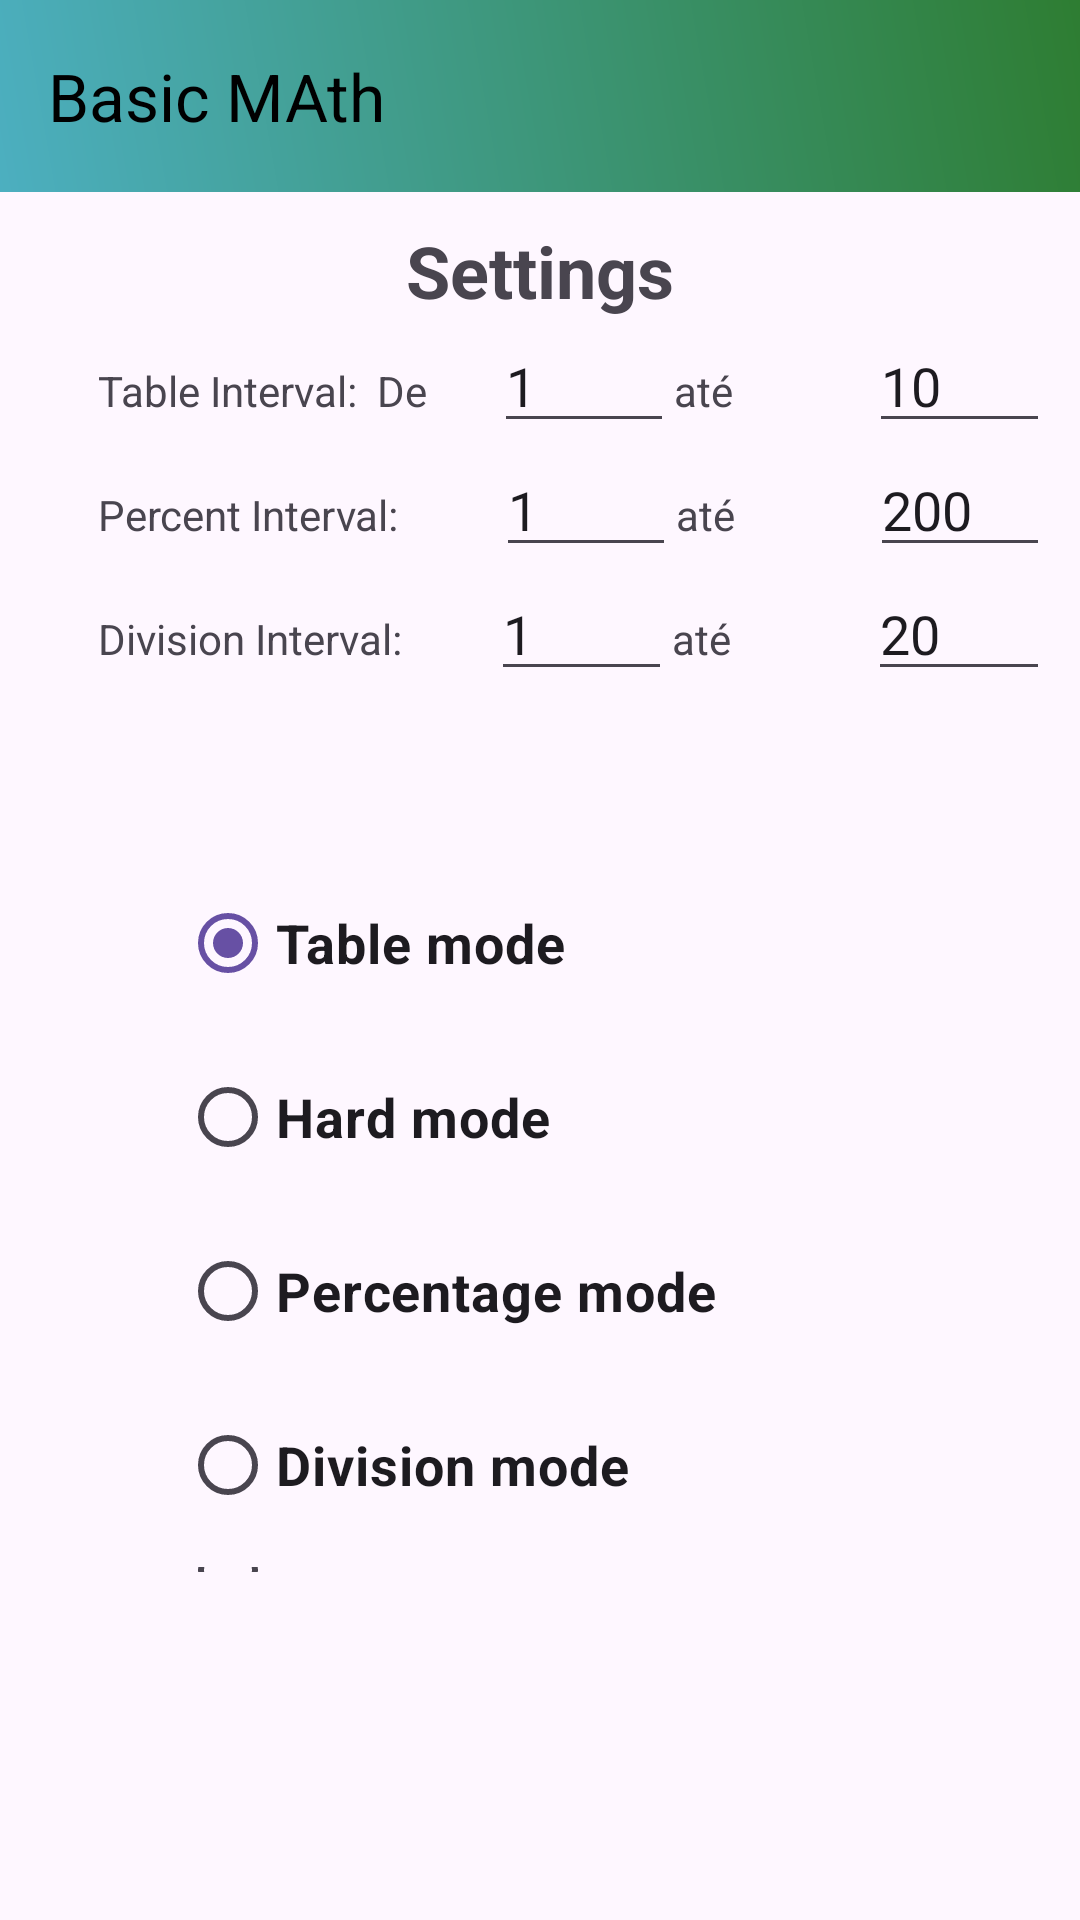

Layout XML and referenced resources for this Android screen:
<!-- AndroidManifest.xml: application theme Theme.BasicMAth -->
<!-- res/layout/activity_settings.xml -->
<?xml version="1.0" encoding="utf-8"?>
<LinearLayout xmlns:android="http://schemas.android.com/apk/res/android"
    xmlns:app="http://schemas.android.com/apk/res-auto"
    xmlns:tools="http://schemas.android.com/tools"
    android:id="@+id/main"
    android:layout_width="match_parent"
    android:layout_height="match_parent"
    android:orientation="vertical"
    tools:context=".activities.SettingsActivity">


    <androidx.appcompat.widget.Toolbar
        android:id="@+id/toolbar"
        android:layout_width="match_parent"
        android:layout_height="wrap_content"
        android:background="@drawable/gradient"
        app:titleTextColor="@color/black"
        android:minHeight="?attr/actionBarSize"
        app:layout_constraintTop_toTopOf="parent"
        app:title="@string/app_name"
        tools:layout_editor_absoluteX="1dp" />


    <LinearLayout
        android:id="@+id/linearLayout2"
        android:layout_width="match_parent"
        android:layout_height="500dp"
        android:layout_margin="10sp"
        android:gravity="center_horizontal"
        android:orientation="vertical"
        app:layout_constraintTop_toBottomOf="@+id/toolbar"
        tools:layout_editor_absoluteX="39dp">

        <TextView
            android:layout_width="match_parent"
            android:layout_height="wrap_content"
            android:gravity="center"
            android:text="Settings"
            android:textSize="24sp"
            android:textStyle="bold" />

        <LinearLayout
            android:layout_width="match_parent"
            android:layout_height="wrap_content"
            android:orientation="horizontal">

            <TextView
                android:layout_width="wrap_content"
                android:layout_height="wrap_content"
                android:layout_weight="1"
                android:gravity="center"
                android:text="Table Interval:  De" />

            <EditText
                android:id="@+id/editTextNumberSTART"
                android:layout_width="15dp"
                android:layout_height="wrap_content"
                android:layout_weight="1"
                android:ems="10"
                android:text="1"
                android:inputType="number" />

            <TextView
                android:layout_width="wrap_content"
                android:layout_height="wrap_content"
                android:layout_weight="1"
                android:text="até" />

            <EditText
                android:id="@+id/editTextNumberEND"
                android:layout_width="15dp"
                android:layout_height="wrap_content"
                android:layout_weight="1"
                android:ems="10"
                android:text="10"
                android:inputType="number" />
        </LinearLayout>

        <LinearLayout
            android:layout_width="match_parent"
            android:layout_height="wrap_content"
            android:orientation="horizontal">

            <TextView
                android:layout_width="wrap_content"
                android:layout_height="wrap_content"
                android:layout_weight="1"
                android:gravity="center"
                android:text="Percent Interval:   " />

            <EditText
                android:id="@+id/editTextNumberSTARTpercentage"
                android:layout_width="15dp"
                android:layout_height="wrap_content"
                android:layout_weight="1"
                android:ems="10"
                android:text="1"
                android:inputType="number" />

            <TextView
                android:layout_width="wrap_content"
                android:layout_height="wrap_content"
                android:layout_weight="1"
                android:text="até" />

            <EditText
                android:id="@+id/editTextNumberENDpercentage"
                android:layout_width="15dp"
                android:layout_height="wrap_content"
                android:layout_weight="1"
                android:ems="10"
                android:text="200"
                android:inputType="number" />
        </LinearLayout>


        <LinearLayout
            android:layout_width="match_parent"
            android:layout_height="wrap_content"
            android:orientation="horizontal">

            <TextView
                android:layout_width="wrap_content"
                android:layout_height="wrap_content"
                android:layout_weight="1"
                android:gravity="center"
                android:text="Division Interval:  " />

            <EditText
                android:id="@+id/editTextNumberSTARTDivision"
                android:layout_width="15dp"
                android:layout_height="wrap_content"
                android:layout_weight="1"
                android:ems="10"
                android:text="1"
                android:inputType="number" />

            <TextView
                android:layout_width="wrap_content"
                android:layout_height="wrap_content"
                android:layout_weight="1"
                android:text="até" />

            <EditText
                android:id="@+id/editTextNumberENDDivision"
                android:layout_width="15dp"
                android:layout_height="wrap_content"
                android:layout_weight="1"
                android:ems="10"
                android:text="20"
                android:inputType="number" />
        </LinearLayout>


        <LinearLayout
            android:layout_width="match_parent"
            android:layout_height="match_parent"
            android:layout_margin="50dp"
            android:orientation="vertical">

            <RadioGroup
                android:id="@+id/radioGroup"
                android:layout_width="match_parent"
                android:layout_height="wrap_content" >

                <RadioButton
                    android:id="@+id/rbTIMES_TABLE"
                    android:layout_width="match_parent"
                    android:layout_height="wrap_content"
                    android:layout_marginTop="10dp"
                    android:checked="true"
                    android:text="Table mode"
                    android:tag="Table"
                    android:textSize="18sp"
                    android:textStyle="bold"
                    tools:ignore="UseSwitchCompatOrMaterialXml" />

                <RadioButton
                    android:id="@+id/rbHardMode"
                    android:layout_width="match_parent"
                    android:layout_height="wrap_content"
                    android:layout_marginTop="10sp"
                    android:tag="Hard"
                    android:text="Hard mode"
                    android:textSize="18sp"
                    android:textStyle="bold"
                    tools:ignore="UseSwitchCompatOrMaterialXml" />
                <RadioButton
                    android:id="@+id/rbPERCENTAGE"
                    android:layout_width="match_parent"
                    android:layout_height="wrap_content"
                    android:layout_marginTop="10sp"
                    android:text="Percentage mode"
                    android:tag="Percentage"
                    android:textSize="18sp"
                    android:textStyle="bold"
                    tools:ignore="UseSwitchCompatOrMaterialXml" />

                <RadioButton
                    android:id="@+id/rbDIVISION"
                    android:layout_width="match_parent"
                    android:layout_height="wrap_content"
                    android:layout_marginTop="10dp"
                    android:text="Division mode"
                    android:tag="Division"
                    android:textSize="18sp"
                    android:textStyle="bold"
                    tools:ignore="UseSwitchCompatOrMaterialXml" />

                <RadioButton
                    android:id="@+id/switchDate"
                    android:layout_width="match_parent"
                    android:layout_height="wrap_content"
                    android:layout_marginTop="10dp"
                    android:text="Date mode"
                    android:tag="Date"
                    android:textSize="18sp"
                    android:textStyle="bold"
                    tools:ignore="UseSwitchCompatOrMaterialXml" />

            </RadioGroup>




        </LinearLayout>


    </LinearLayout>


    </LinearLayout>
<!-- resources referenced by this layout -->
<resources>
  <color name="black">#FF000000</color>
  <!-- drawable gradient (drawable) -->
  <?xml version="1.0" encoding="utf-8"?>
  <shape
      xmlns:android="http://schemas.android.com/apk/res/android">
      <size android:height="2dp" />
  
      <gradient
          android:startColor="#4CAFC0"
          android:endColor="#2E7D32"
          android:angle="45"/>
  </shape>
  <string name="app_name">Basic MAth</string>
  <style name="Theme.BasicMAth" parent="Base.Theme.BasicMAth" />
  <style name="Base.Theme.BasicMAth" parent="Theme.Material3.DayNight.NoActionBar">
          
          
      </style>
</resources>
